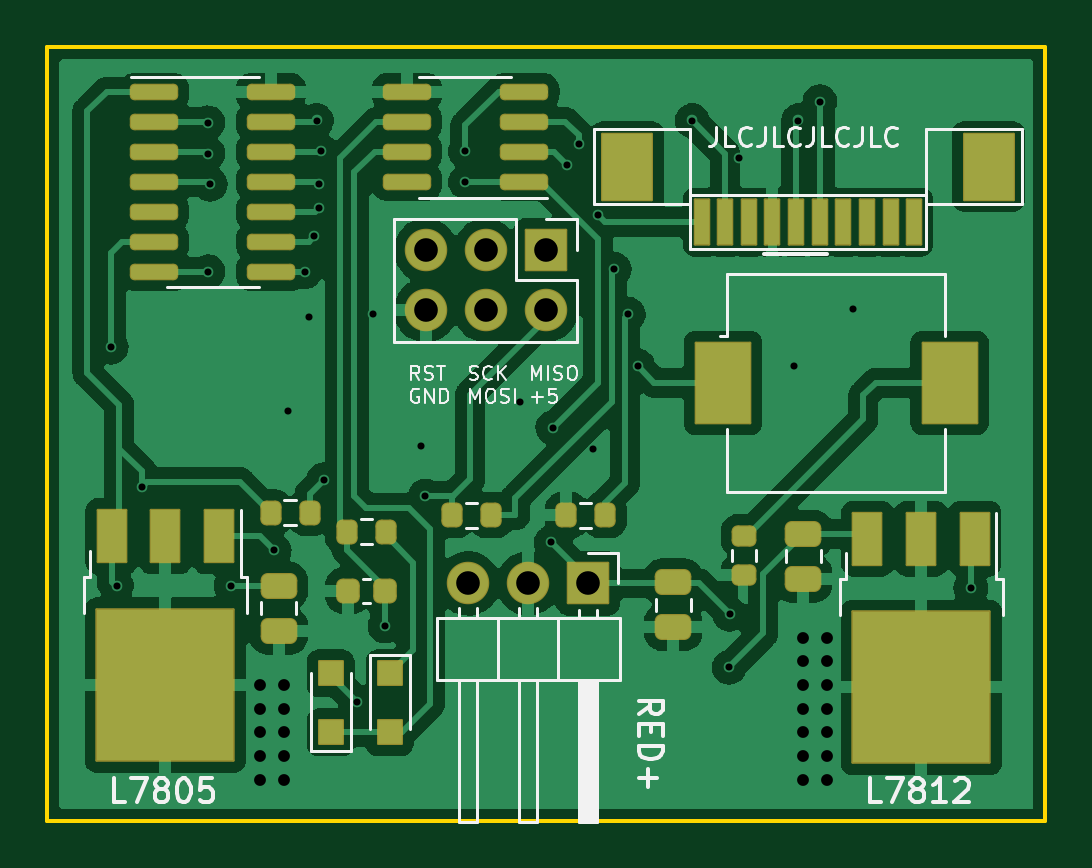
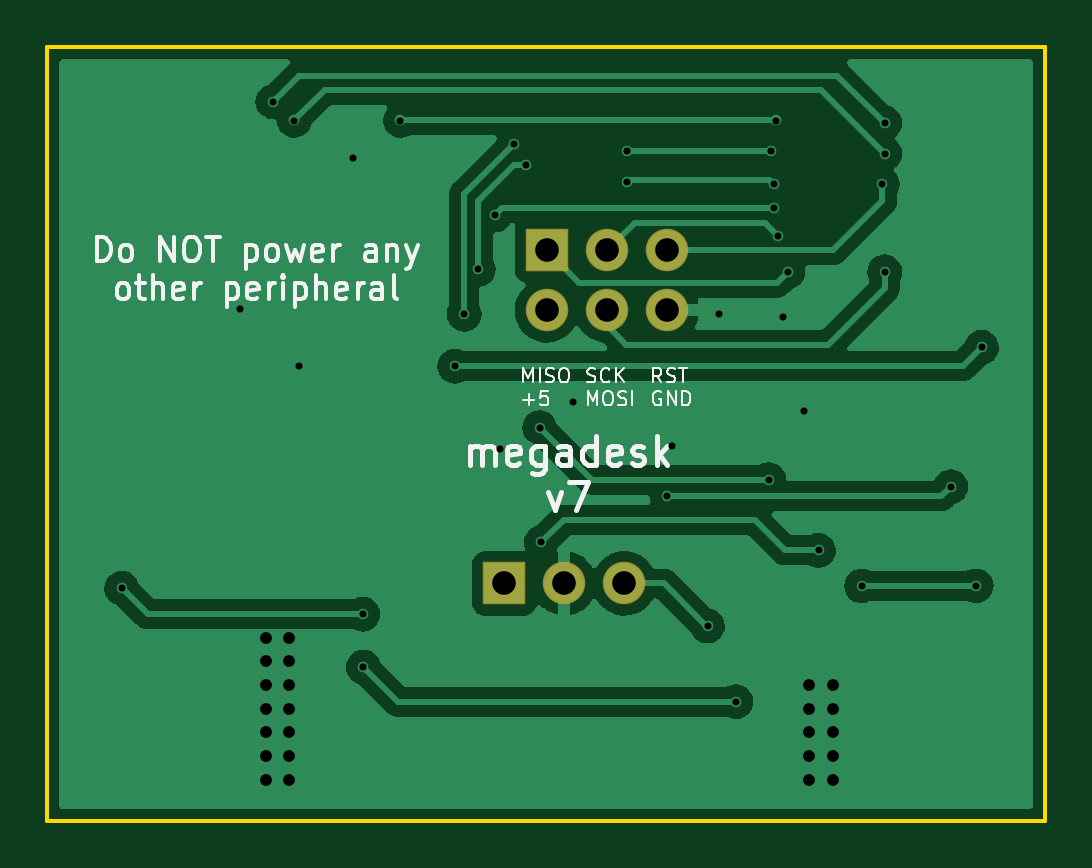
Circuit board: 11 layer files. Board 42.2 x 32.8 mm.
- bottom_copper: megadesk-B_Cu.gbr (54523 bytes)
- bottom_mask: megadesk-B_Mask.gbr (1461 bytes)
- paste: megadesk-B_Paste.gbr (529 bytes)
- bottom_silk: megadesk-B_Silkscreen.gbr (17268 bytes)
- outline: megadesk-Edge_Cuts.gbr (873 bytes)
- top_copper: megadesk-F_Cu.gbr (130627 bytes)
- top_mask: megadesk-F_Mask.gbr (4757 bytes)
- paste: megadesk-F_Paste.gbr (3944 bytes)
- top_silk: megadesk-F_Silkscreen.gbr (18571 bytes)
- drill: megadesk-NPTH.drl (310 bytes)
- drill: megadesk-PTH.drl (1695 bytes)

=== bottom_copper: megadesk-B_Cu.gbr (54523 bytes, source omitted) ===
=== bottom_mask: megadesk-B_Mask.gbr (1461 bytes, source withheld) ===
=== paste: megadesk-B_Paste.gbr ===
G04 #@! TF.GenerationSoftware,KiCad,Pcbnew,(5.99.0-12157-g5a28a06597)*
G04 #@! TF.CreationDate,2021-09-27T15:07:42-04:00*
G04 #@! TF.ProjectId,megadesk,6d656761-6465-4736-9b2e-6b696361645f,rev?*
G04 #@! TF.SameCoordinates,Original*
G04 #@! TF.FileFunction,Paste,Bot*
G04 #@! TF.FilePolarity,Positive*
%FSLAX46Y46*%
G04 Gerber Fmt 4.6, Leading zero omitted, Abs format (unit mm)*
G04 Created by KiCad (PCBNEW (5.99.0-12157-g5a28a06597)) date 2021-09-27 15:07:42*
%MOMM*%
%LPD*%
G01*
G04 APERTURE LIST*
G04 APERTURE END LIST*
M02*

=== bottom_silk: megadesk-B_Silkscreen.gbr (17268 bytes, source omitted) ===
=== outline: megadesk-Edge_Cuts.gbr ===
G04 #@! TF.GenerationSoftware,KiCad,Pcbnew,(5.99.0-12157-g5a28a06597)*
G04 #@! TF.CreationDate,2021-09-27T15:07:42-04:00*
G04 #@! TF.ProjectId,megadesk,6d656761-6465-4736-9b2e-6b696361645f,rev?*
G04 #@! TF.SameCoordinates,Original*
G04 #@! TF.FileFunction,Profile,NP*
%FSLAX46Y46*%
G04 Gerber Fmt 4.6, Leading zero omitted, Abs format (unit mm)*
G04 Created by KiCad (PCBNEW (5.99.0-12157-g5a28a06597)) date 2021-09-27 15:07:42*
%MOMM*%
%LPD*%
G01*
G04 APERTURE LIST*
G04 #@! TA.AperFunction,Profile*
%ADD10C,0.150000*%
G04 #@! TD*
G04 APERTURE END LIST*
D10*
X140950000Y-137350000D02*
X140950000Y-104600000D01*
X139700000Y-137350000D02*
X140950000Y-137350000D01*
X98700000Y-137350000D02*
X139700000Y-137350000D01*
X140950000Y-104600000D02*
X139700000Y-104600000D01*
X98700000Y-104600000D02*
X139700000Y-104600000D01*
X98700000Y-137350000D02*
X98700000Y-104600000D01*
M02*

=== top_copper: megadesk-F_Cu.gbr (130627 bytes, source omitted) ===
=== top_mask: megadesk-F_Mask.gbr (4757 bytes, source withheld) ===
=== paste: megadesk-F_Paste.gbr (3944 bytes, source withheld) ===
=== top_silk: megadesk-F_Silkscreen.gbr (18571 bytes, source omitted) ===
=== drill: megadesk-NPTH.drl ===
M48
; DRILL file {KiCad (5.99.0-12157-g5a28a06597)} date Mon Sep 27 15:07:44 2021
; FORMAT={-:-/ absolute / inch / decimal}
; #@! TF.CreationDate,2021-09-27T15:07:44-04:00
; #@! TF.GenerationSoftware,Kicad,Pcbnew,(5.99.0-12157-g5a28a06597)
; #@! TF.FileFunction,NonPlated,1,2,NPTH
FMAT,2
INCH
%
G90
G05
T0
M30

=== drill: megadesk-PTH.drl ===
M48
; DRILL file {KiCad (5.99.0-12157-g5a28a06597)} date Mon Sep 27 15:07:44 2021
; FORMAT={-:-/ absolute / inch / decimal}
; #@! TF.CreationDate,2021-09-27T15:07:44-04:00
; #@! TF.GenerationSoftware,Kicad,Pcbnew,(5.99.0-12157-g5a28a06597)
; #@! TF.FileFunction,Plated,1,2,PTH
FMAT,2
INCH
; #@! TA.AperFunction,Plated,PTH,ViaDrill
T1C0.0118
; #@! TA.AperFunction,Plated,PTH,ViaDrill
T2C0.0197
; #@! TA.AperFunction,Plated,PTH,ComponentDrill
T3C0.0394
%
G90
G05
T1
X3.9921Y-4.6181
X4.0012Y-5.0157
X4.0433Y-4.8504
X4.1535Y-4.2441
X4.1535Y-4.2953
X4.1535Y-4.4921
X4.1575Y-4.3465
X4.1921Y-5.0157
X4.2638Y-4.9567
X4.2874Y-4.7244
X4.315Y-4.4921
X4.3228Y-4.5669
X4.3307Y-4.4331
X4.3346Y-4.2402
X4.3386Y-4.3465
X4.3386Y-4.3858
X4.3425Y-4.2913
X4.3465Y-4.8386
X4.4016Y-5.2087
X4.4291Y-4.563
X4.4488Y-5.0827
X4.5079Y-4.7835
X4.5157Y-4.8661
X4.5827Y-4.2913
X4.5827Y-4.3425
X4.6732Y-4.7087
X4.7258Y-4.9431
X4.7283Y-4.752
X4.752Y-4.315
X4.7717Y-4.2795
X4.7953Y-4.7874
X4.8031Y-4.3976
X4.8307Y-4.4882
X4.8543Y-4.563
X4.8701Y-4.6496
X4.9606Y-4.2402
X5.0224Y-5.1512
X5.0236Y-5.063
X5.0394Y-4.3031
X5.1299Y-4.6496
X5.1378Y-4.2402
X5.1732Y-4.2087
X5.2283Y-4.5551
X5.4252Y-5.0197
T2
X4.2402Y-5.1811
X4.2402Y-5.2205
X4.2402Y-5.2598
X4.2402Y-5.2992
X4.2402Y-5.3386
X4.2795Y-5.1811
X4.2795Y-5.2205
X4.2795Y-5.2598
X4.2795Y-5.2992
X4.2795Y-5.3386
X5.1457Y-5.1024
X5.1457Y-5.1417
X5.1457Y-5.1811
X5.1457Y-5.2205
X5.1457Y-5.2598
X5.1457Y-5.2992
X5.1457Y-5.3386
X5.185Y-5.1024
X5.185Y-5.1417
X5.185Y-5.1811
X5.185Y-5.2205
X5.185Y-5.2598
X5.185Y-5.2992
X5.185Y-5.3386
T3
X4.5165Y-4.4567
X4.5165Y-4.5567
X4.5874Y-5.0118
X4.6165Y-4.4567
X4.6165Y-4.5567
X4.6874Y-5.0118
X4.7165Y-4.4567
X4.7165Y-4.5567
X4.7874Y-5.0118
T0
M30
